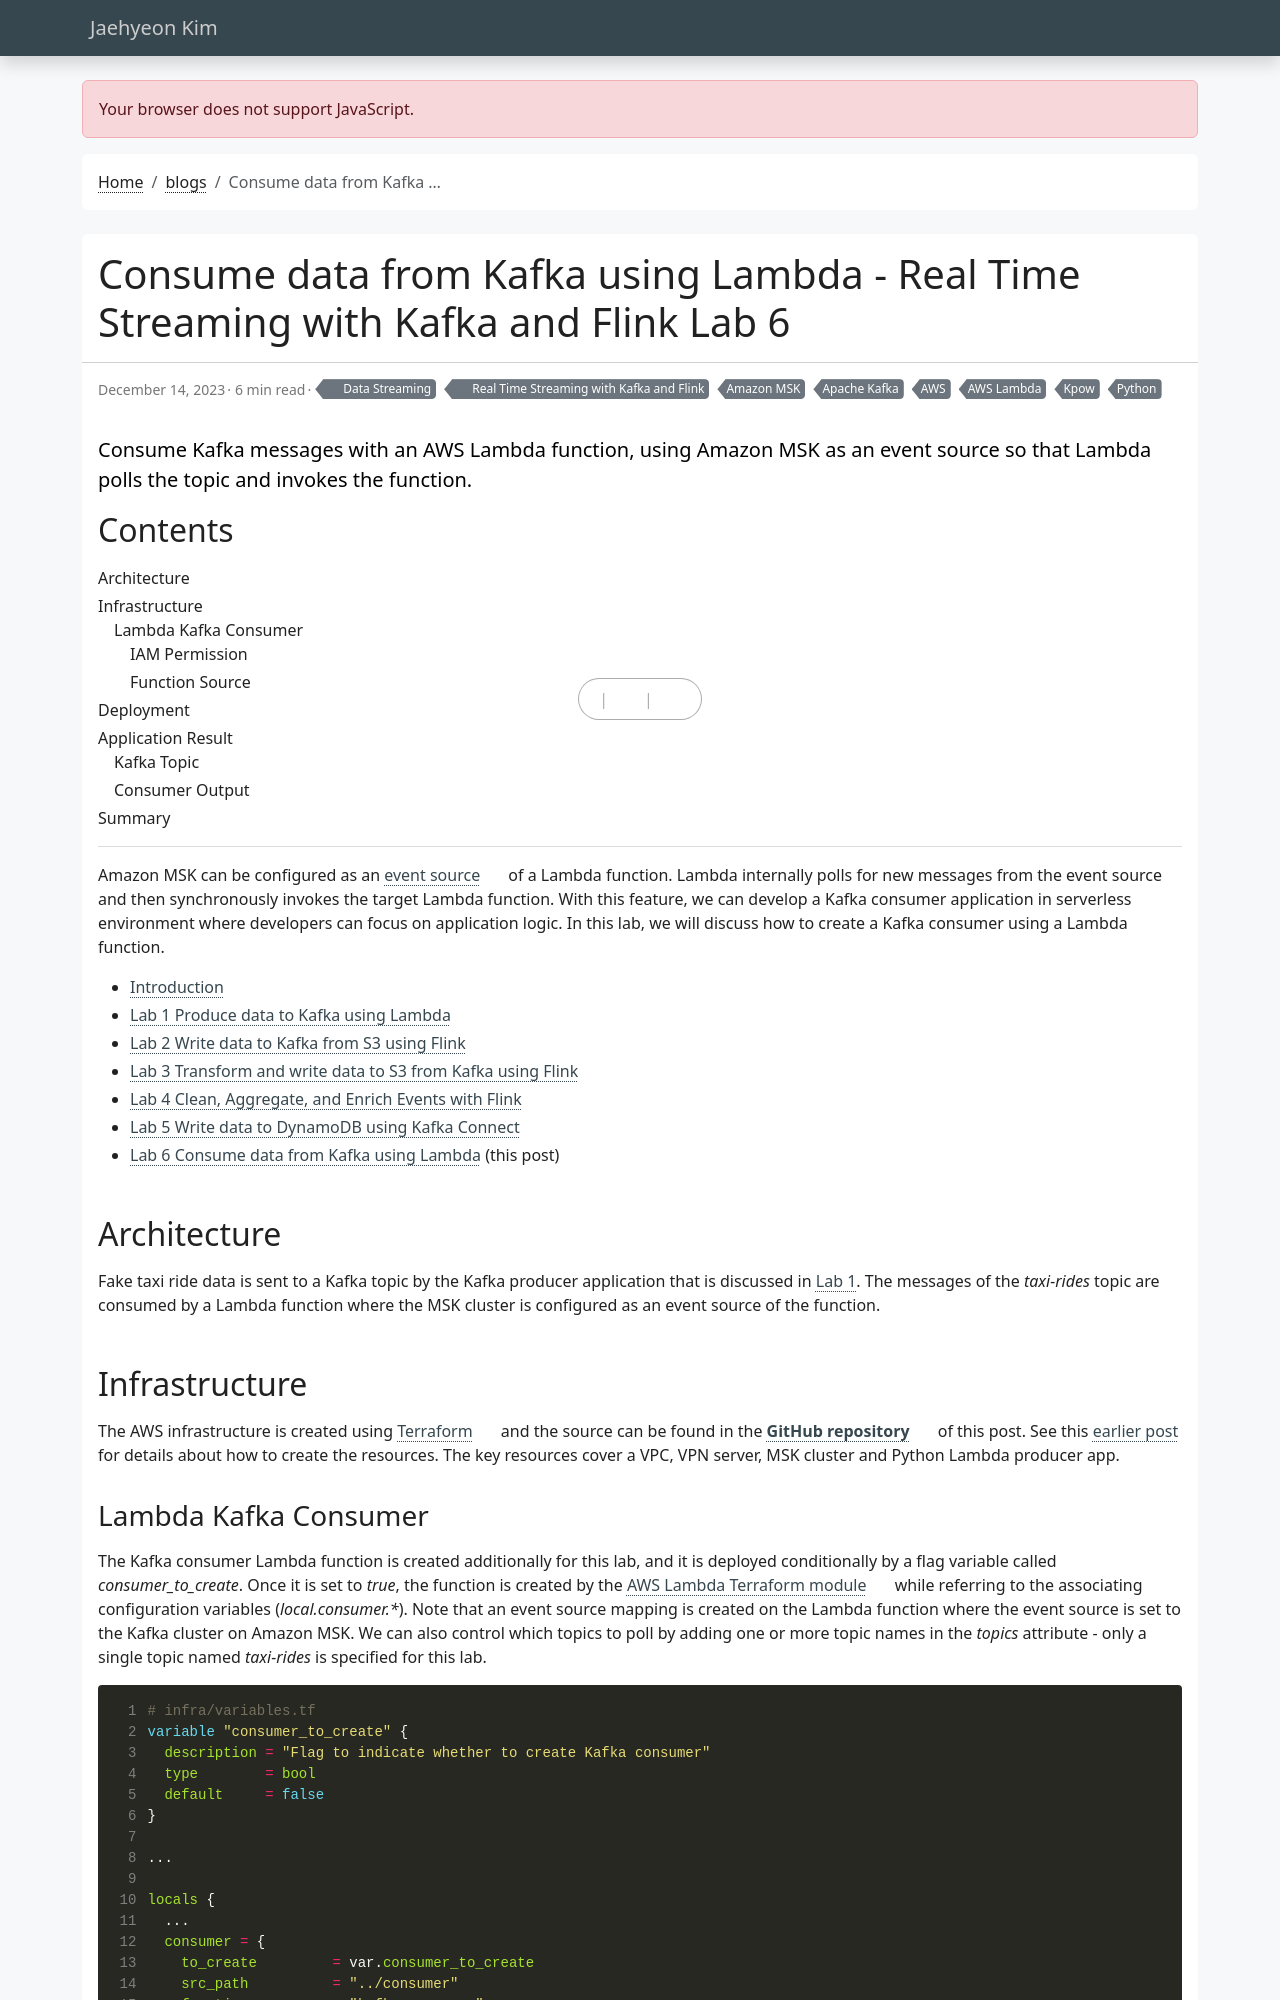

repository: jaehyeon-kim/jaehyeon-kim.github.io · page: blog/2023-12-14-real-time-streaming-with-kafka-and-flink-7/index.html · generator: jekyll

---
title: Consume data from Kafka using Lambda - Real Time Streaming with Kafka and Flink Lab 6
date: 2023-12-14
draft: false
featured: false
comment: true
toc: true
series:
  - Real Time Streaming with Kafka and Flink
categories:
  - Data Streaming
tags: 
  - AWS
  - AWS Lambda
  - Amazon MSK
  - Apache Kafka
  - Python
  - Kpow
description: Consume Kafka messages with an AWS Lambda function, using Amazon MSK as an event source so that Lambda polls the topic and invokes the function.
---
Amazon MSK can be configured as an [event source](https://docs.aws.amazon.com/lambda/latest/dg/with-msk.html) of a Lambda function. Lambda internally polls for new messages from the event source and then synchronously invokes the target Lambda function. With this feature, we can develop a Kafka consumer application in serverless environment where developers can focus on application logic. In this lab, we will discuss how to create a Kafka consumer using a Lambda function.

* [Introduction](/blog/2023-10-05-real-time-streaming-with-kafka-and-flink-1/)
* [Lab 1 Produce data to Kafka using Lambda](/blog/2023-10-26-real-time-streaming-with-kafka-and-flink-2/)
* [Lab 2 Write data to Kafka from S3 using Flink](/blog/2023-11-09-real-time-streaming-with-kafka-and-flink-3/)
* [Lab 3 Transform and write data to S3 from Kafka using Flink](/blog/2023-11-16-real-time-streaming-with-kafka-and-flink-4/)
* [Lab 4 Clean, Aggregate, and Enrich Events with Flink](/blog/2023-11-23-real-time-streaming-with-kafka-and-flink-5/)
* [Lab 5 Write data to DynamoDB using Kafka Connect](/blog/2023-11-30-real-time-streaming-with-kafka-and-flink-6/)
* [Lab 6 Consume data from Kafka using Lambda](#) (this post)

## Architecture

Fake taxi ride data is sent to a Kafka topic by the Kafka producer application that is discussed in [Lab 1](/blog/2023-10-26-real-time-streaming-with-kafka-and-flink-2/). The messages of the *taxi-rides* topic are consumed by a Lambda function where the MSK cluster is configured as an event source of the function.
